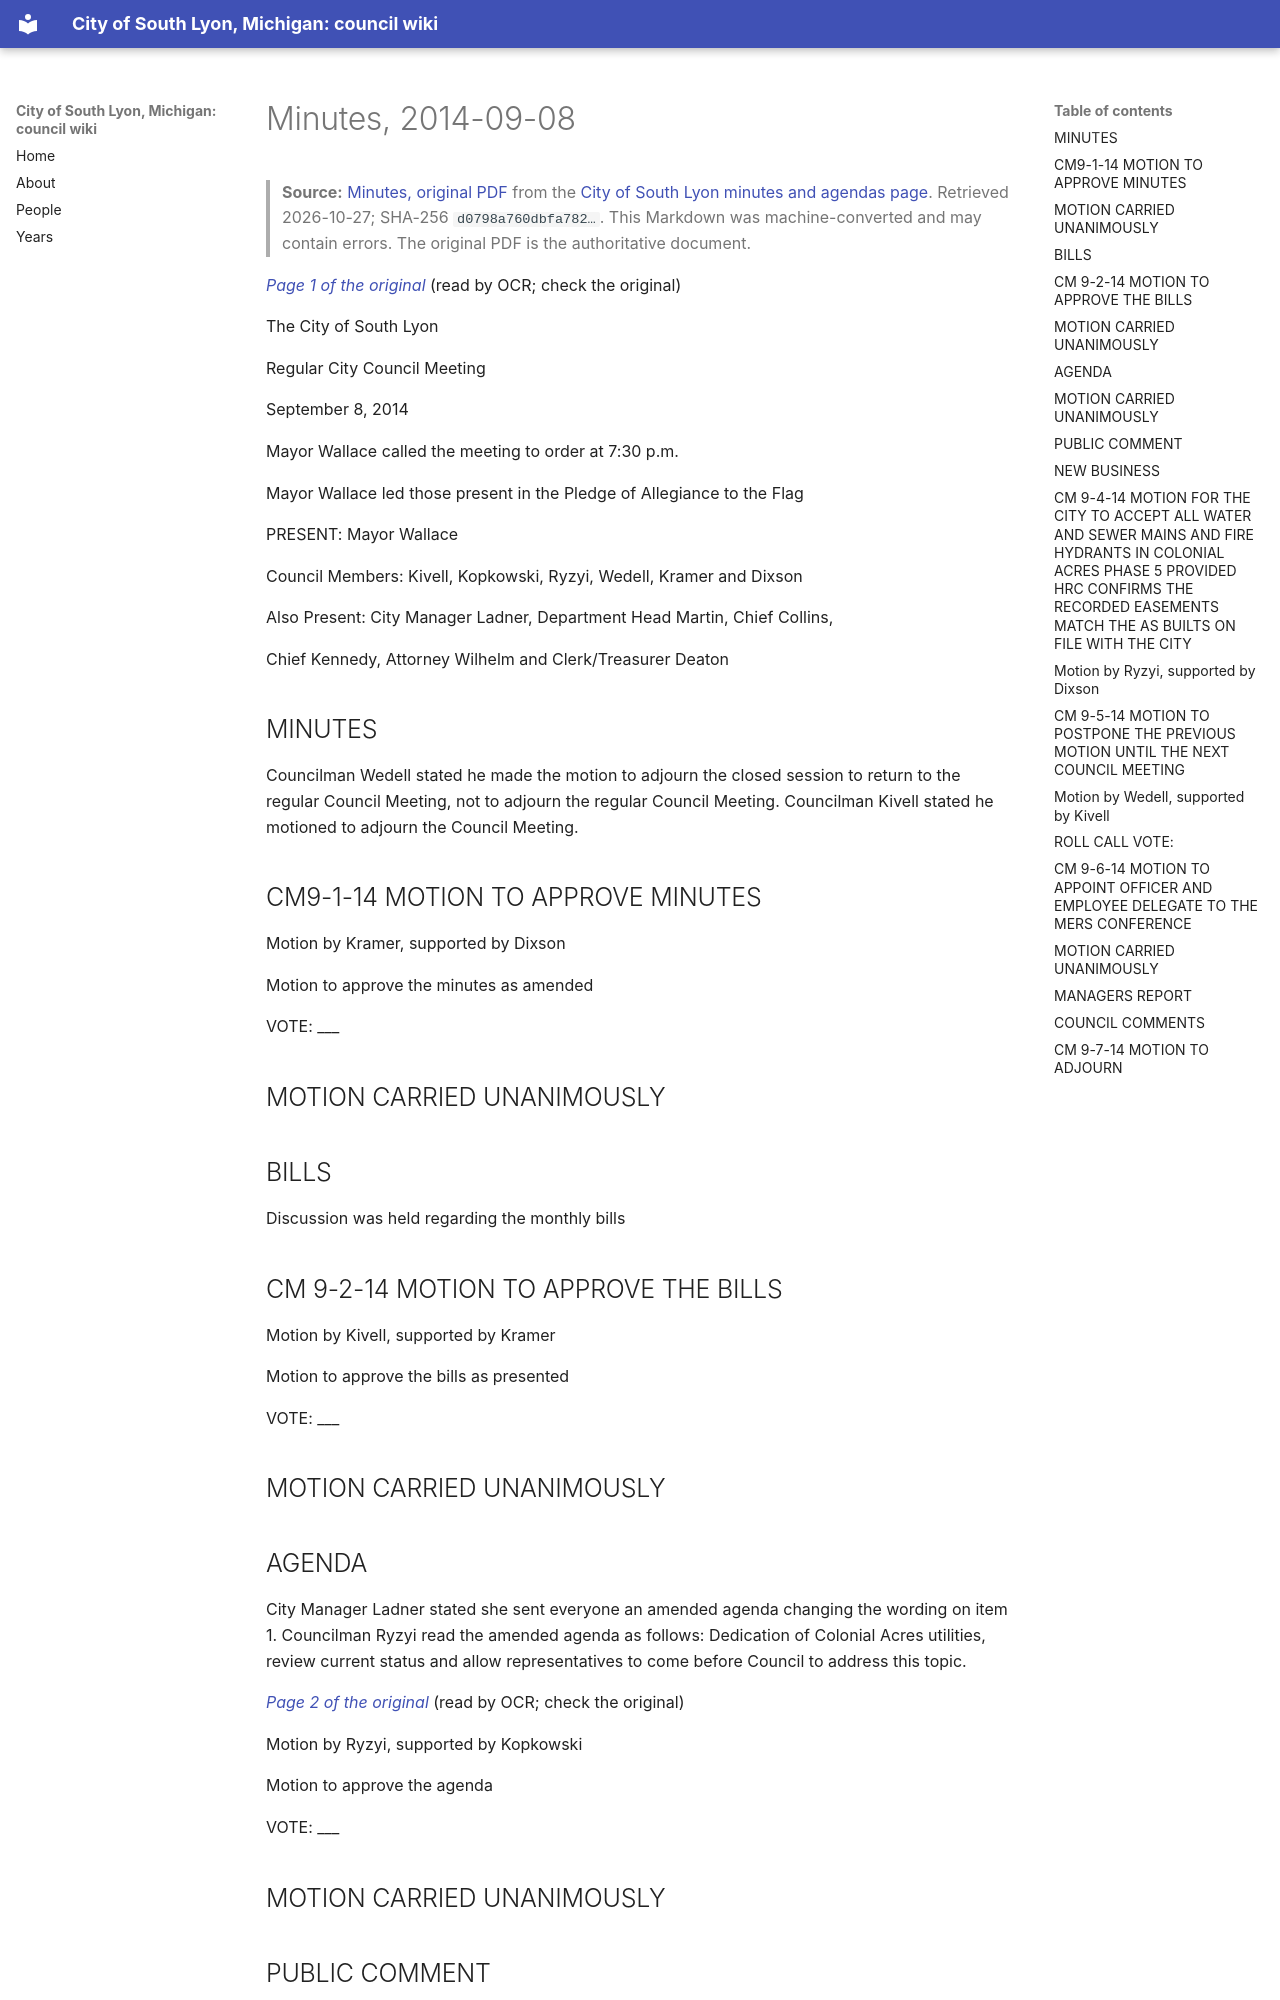

repository: RyanMathewson/city-of-south-lyon-mi-council-wiki · page: documents/2014/2014-09-08/minutes/index.html · generator: mkdocs

---
title: "Minutes, 2014-09-08"
meeting_date: "2014-09-08"
document: "minutes"
source_url: "https://www.southlyonmi.org/document_center/City%20Council/Agenda%20packet%20and%20Minutes/2014/minutes/DOC100814CCAPPROVED9-8-14.pdf?t=202108310732570"
source_listing: "https://www.southlyonmi.org/government/city_council/city_council_minutes_and_agendas.php"
source_sha256: "d0798a760dbfa782d778a73fc945051778abb6c3c1368ba638088cbdfa6644cd"
source_bytes: 138990
retrieved: "2026-10-27"
pages: 5
ocr_pages: 5
converter: "pymupdf4llm 0.3.4 (text layers); PaddleOCR-VL-1.6-0.9B (scanned pages)"
---

# Minutes, 2014-09-08

> **Source:** [Minutes, original PDF](https://www.southlyonmi.org/document_center/City%20Council/Agenda%20packet%20and%20Minutes/2014/minutes/DOC100814CCAPPROVED9-8-14.pdf?t=202108310732570) from the [City of South Lyon minutes and agendas page](https://www.southlyonmi.org/government/city_council/city_council_minutes_and_agendas.php). Retrieved 2026-10-27; SHA-256 `d0798a760dbfa782…`. This Markdown was machine-converted and may contain errors. The original PDF is the authoritative document.

<a id="p1"></a>
*[Page 1 of the original](https://www.southlyonmi.org/document_center/City%20Council/Agenda%20packet%20and%20Minutes/2014/minutes/DOC100814CCAPPROVED9-8-14.pdf?t=202108310732570#page=1)* (read by OCR; check the original)

The City of South Lyon

Regular City Council Meeting

September 8, 2014

Mayor Wallace called the meeting to order at 7:30 p.m.

Mayor Wallace led those present in the Pledge of Allegiance to the Flag

PRESENT: Mayor Wallace

Council Members: Kivell, Kopkowski, Ryzyi, Wedell, Kramer and Dixson

Also Present: City Manager Ladner, Department Head Martin, Chief Collins,

Chief Kennedy, Attorney Wilhelm and Clerk/Treasurer Deaton

## MINUTES

Councilman Wedell stated he made the motion to adjourn the closed session to return to the regular Council Meeting, not to adjourn the regular Council Meeting. Councilman Kivell stated he motioned to adjourn the Council Meeting.

## CM9-1-14 MOTION TO APPROVE MINUTES

Motion by Kramer, supported by Dixson

Motion to approve the minutes as amended

VOTE: ___

## MOTION CARRIED UNANIMOUSLY

## BILLS

Discussion was held regarding the monthly bills

## CM 9-2-14 MOTION TO APPROVE THE BILLS

Motion by Kivell, supported by Kramer

Motion to approve the bills as presented

VOTE: ___

## MOTION CARRIED UNANIMOUSLY

## AGENDA

City Manager Ladner stated she sent everyone an amended agenda changing the wording on item 1. Councilman Ryzyi read the amended agenda as follows: Dedication of Colonial Acres utilities, review current status and allow representatives to come before Council to address this topic.

<a id="p2"></a>
*[Page 2 of the original](https://www.southlyonmi.org/document_center/City%20Council/Agenda%20packet%20and%20Minutes/2014/minutes/DOC100814CCAPPROVED9-8-14.pdf?t=202108310732570#page=2)* (read by OCR; check the original)

Motion by Ryzyi, supported by Kopkowski

Motion to approve the agenda

VOTE: ___

## MOTION CARRIED UNANIMOUSLY

## PUBLIC COMMENT

Carl Roberts of 390 Lenox stated a friend of his passed away last week, and he was truly an ambassador for our Community. He further stated his friend received great care at the South Lyon Rehabilitation Center and that is definitely a great asset to our community.

OLD BUSINESS- None
